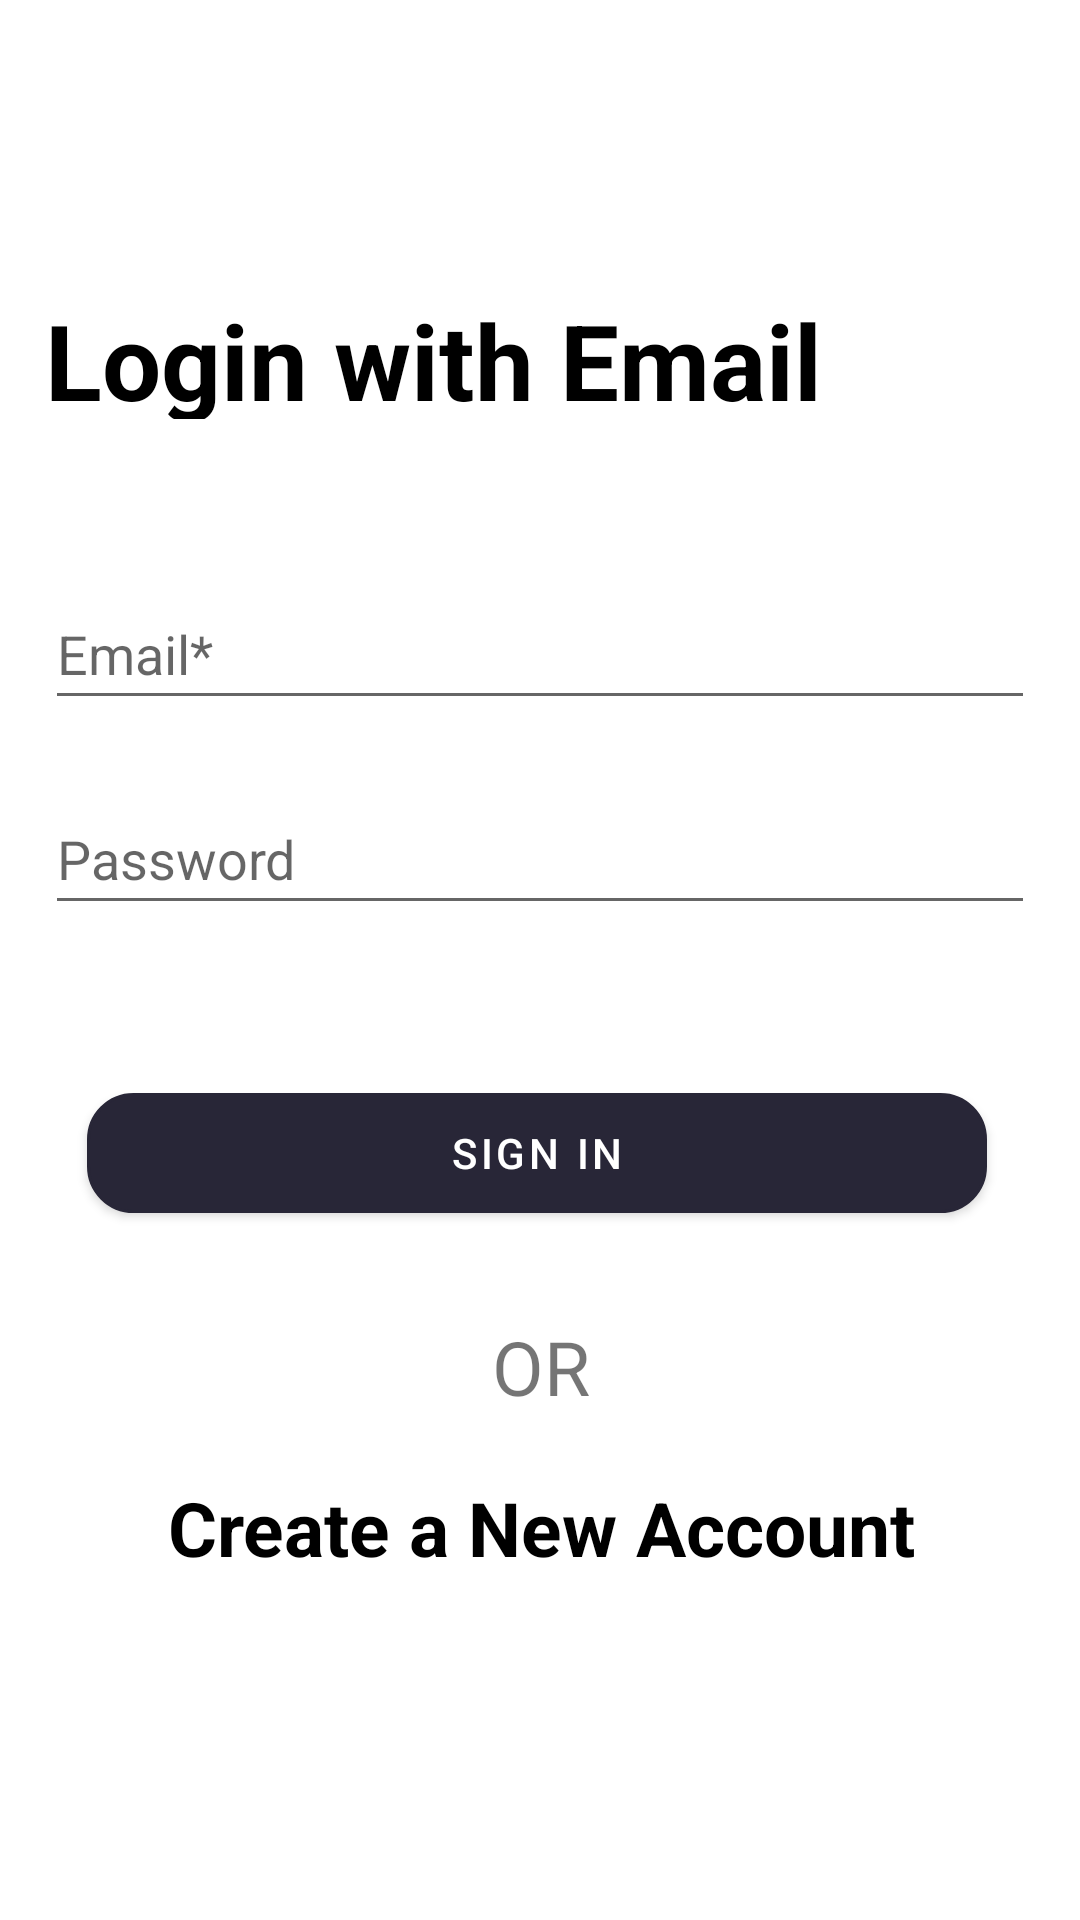

Reconstruct the res/layout file that produces this screen, plus the resources it refers to.
<!-- AndroidManifest.xml: application theme Theme.Ayu -->
<!-- res/layout/fragment_patient_login.xml -->
<?xml version="1.0" encoding="utf-8"?>
<androidx.constraintlayout.widget.ConstraintLayout xmlns:android="http://schemas.android.com/apk/res/android"
    xmlns:app="http://schemas.android.com/apk/res-auto"
    xmlns:tools="http://schemas.android.com/tools"
    android:id="@+id/patient_login"
    android:layout_width="match_parent"
    android:layout_height="match_parent"
    tools:context=".PatientLogin">


    <androidx.constraintlayout.widget.ConstraintLayout
        android:id="@+id/constraintLayoutPatient"
        android:layout_width="330dp"
        android:layout_height="540dp"
        android:layout_marginLeft="10dp"
        android:layout_marginRight="10dp"
        android:elevation="30dp"
        app:layout_constraintBottom_toTopOf="@+id/guideline3"
        app:layout_constraintEnd_toEndOf="parent"
        app:layout_constraintHorizontal_bias="0.493"
        app:layout_constraintStart_toStartOf="parent"
        app:layout_constraintTop_toTopOf="parent"
        app:layout_constraintVertical_bias="0.735">


        <TextView
            android:id="@+id/textView5"
            android:layout_width="wrap_content"
            android:layout_height="wrap_content"
            android:text="OR"
            android:textSize="25sp"
            app:layout_constraintBottom_toTopOf="@+id/patientSignUp2"
            app:layout_constraintEnd_toEndOf="parent"
            app:layout_constraintHorizontal_bias="0.501"
            app:layout_constraintStart_toStartOf="parent"
            app:layout_constraintTop_toBottomOf="@+id/signInButton"
            app:layout_constraintVertical_bias="0.629" />

        <TextView
            android:id="@+id/patientSignUp2"
            android:layout_width="wrap_content"
            android:layout_height="wrap_content"
            android:gravity="center_horizontal|center_vertical"
            android:onClick="SignUpClick"
            android:text="Create a New Account"
            android:textColor="@color/Black"
            android:textSize="25sp"
            android:textStyle="bold"
            app:backgroundTint="@color/LightGreen"
            app:layout_constraintBottom_toBottomOf="parent"
            app:layout_constraintEnd_toEndOf="parent"
            app:layout_constraintHorizontal_bias="0.506"
            app:layout_constraintStart_toStartOf="parent"
            app:layout_constraintTop_toTopOf="parent"
            app:layout_constraintVertical_bias="0.818" />

        <EditText
            android:id="@+id/mailaddressPatient"
            android:layout_width="match_parent"
            android:layout_height="47dp"
            android:hint="Email*"
            android:inputType="textEmailAddress"
            app:layout_constraintBottom_toBottomOf="parent"
            app:layout_constraintEnd_toEndOf="parent"
            app:layout_constraintHorizontal_bias="0.0"
            app:layout_constraintStart_toStartOf="parent"
            app:layout_constraintTop_toTopOf="parent"
            app:layout_constraintVertical_bias="0.233"
            tools:ignore="MissingConstraints" />

        <EditText
            android:id="@+id/passwordPatient"
            android:layout_width="match_parent"
            android:layout_height="47dp"
            android:hint="Password"
            android:inputType="textPassword"
            app:layout_constraintBottom_toBottomOf="parent"
            app:layout_constraintEnd_toEndOf="parent"
            app:layout_constraintHorizontal_bias="0.0"
            app:layout_constraintStart_toStartOf="parent"
            app:layout_constraintTop_toTopOf="parent"
            app:layout_constraintVertical_bias="0.372"
            tools:ignore="MissingConstraints" />

        <com.google.android.material.button.MaterialButton
            android:id="@+id/signInButton"
            android:layout_width="300dp"
            android:layout_height="40dp"
            android:layout_marginBottom="164dp"
            android:background="@drawable/edittext_rounded"
            android:backgroundTint="#282637"
            android:text="Sign in"
            android:textColor="@color/White"
            app:backgroundTint="#282637"
            app:layout_constraintBottom_toBottomOf="parent"
            app:layout_constraintEnd_toEndOf="parent"
            app:layout_constraintHorizontal_bias="0.466"
            app:layout_constraintStart_toStartOf="parent"
            app:layout_constraintTop_toBottomOf="@+id/passwordPatient"
            app:layout_constraintVertical_bias="0.529" />

        <TextView
            android:id="@+id/textView2"
            android:layout_width="wrap_content"
            android:layout_height="43dp"
            android:text="Login with Email"
            android:textColor="@color/Black"
            android:textSize="35sp"
            android:textStyle="bold"
            app:layout_constraintBottom_toTopOf="@+id/mailaddressPatient"
            app:layout_constraintEnd_toEndOf="parent"
            app:layout_constraintHorizontal_bias="0.0"
            app:layout_constraintStart_toStartOf="parent"
            app:layout_constraintTop_toTopOf="parent"
            app:layout_constraintVertical_bias="0.258" />

        <ProgressBar
            android:id="@+id/progressBar"
            style="?android:attr/progressBarStyle"
            android:layout_width="wrap_content"
            android:layout_height="wrap_content"
            app:layout_constraintBottom_toBottomOf="parent"
            app:layout_constraintEnd_toEndOf="parent"
            app:layout_constraintStart_toStartOf="parent"
            app:layout_constraintTop_toBottomOf="@+id/patientSignUp2"
            android:visibility="invisible"/>

    </androidx.constraintlayout.widget.ConstraintLayout>



    <androidx.constraintlayout.widget.Guideline
        android:id="@+id/guideline3"
        android:layout_width="wrap_content"
        android:layout_height="wrap_content"
        android:orientation="horizontal"
        app:layout_constraintGuide_begin="646dp" />

    <androidx.constraintlayout.widget.Guideline
        android:id="@+id/guideline4"
        android:layout_width="wrap_content"
        android:layout_height="wrap_content"
        android:orientation="horizontal"
        app:layout_constraintGuide_end="673dp" />

</androidx.constraintlayout.widget.ConstraintLayout>
<!-- resources referenced by this layout -->
<resources>
  <color name="Black">#000000</color>
  <color name="LightGreen">#90EE90</color>
  <color name="White">#FFFFFF</color>
  <!-- drawable edittext_rounded (drawable) -->
  <?xml version="1.0" encoding="utf-8"?>
  <shape xmlns:android="http://schemas.android.com/apk/res/android"
      android:shape="rectangle"
      android:padding="10dp">
  
      <solid android:color="@color/White" />
      <stroke android:width="1dp" android:color="@color/LightSkyBlue" />
      <corners
          android:bottomRightRadius="15dp"
          android:bottomLeftRadius="15dp"
          android:topLeftRadius="15dp"
          android:topRightRadius="15dp" />
      <padding android:left="8dp" />
  </shape>
  <style name="Theme.Ayu" parent="Theme.MaterialComponents.DayNight.NoActionBar">
          
          <item name="colorPrimary">@color/DeepSkyBlue</item>
          <item name="colorPrimaryVariant">@color/DeepSkyBlue</item>
          <item name="colorOnPrimary">@color/DeepSkyBlue</item>
          
          <item name="colorSecondary">@color/Teal</item>
          <item name="colorSecondaryVariant">@color/Teal</item>
          <item name="colorOnSecondary">@color/Black</item>
          
          <item name="android:statusBarColor" tools:targetApi="l">?attr/colorPrimaryVariant</item>
          
      </style>
  <color name="LightSkyBlue">#87CEFA</color>
  <color name="DeepSkyBlue">#00BFFF</color>
  <color name="Teal">#008080</color>
</resources>
